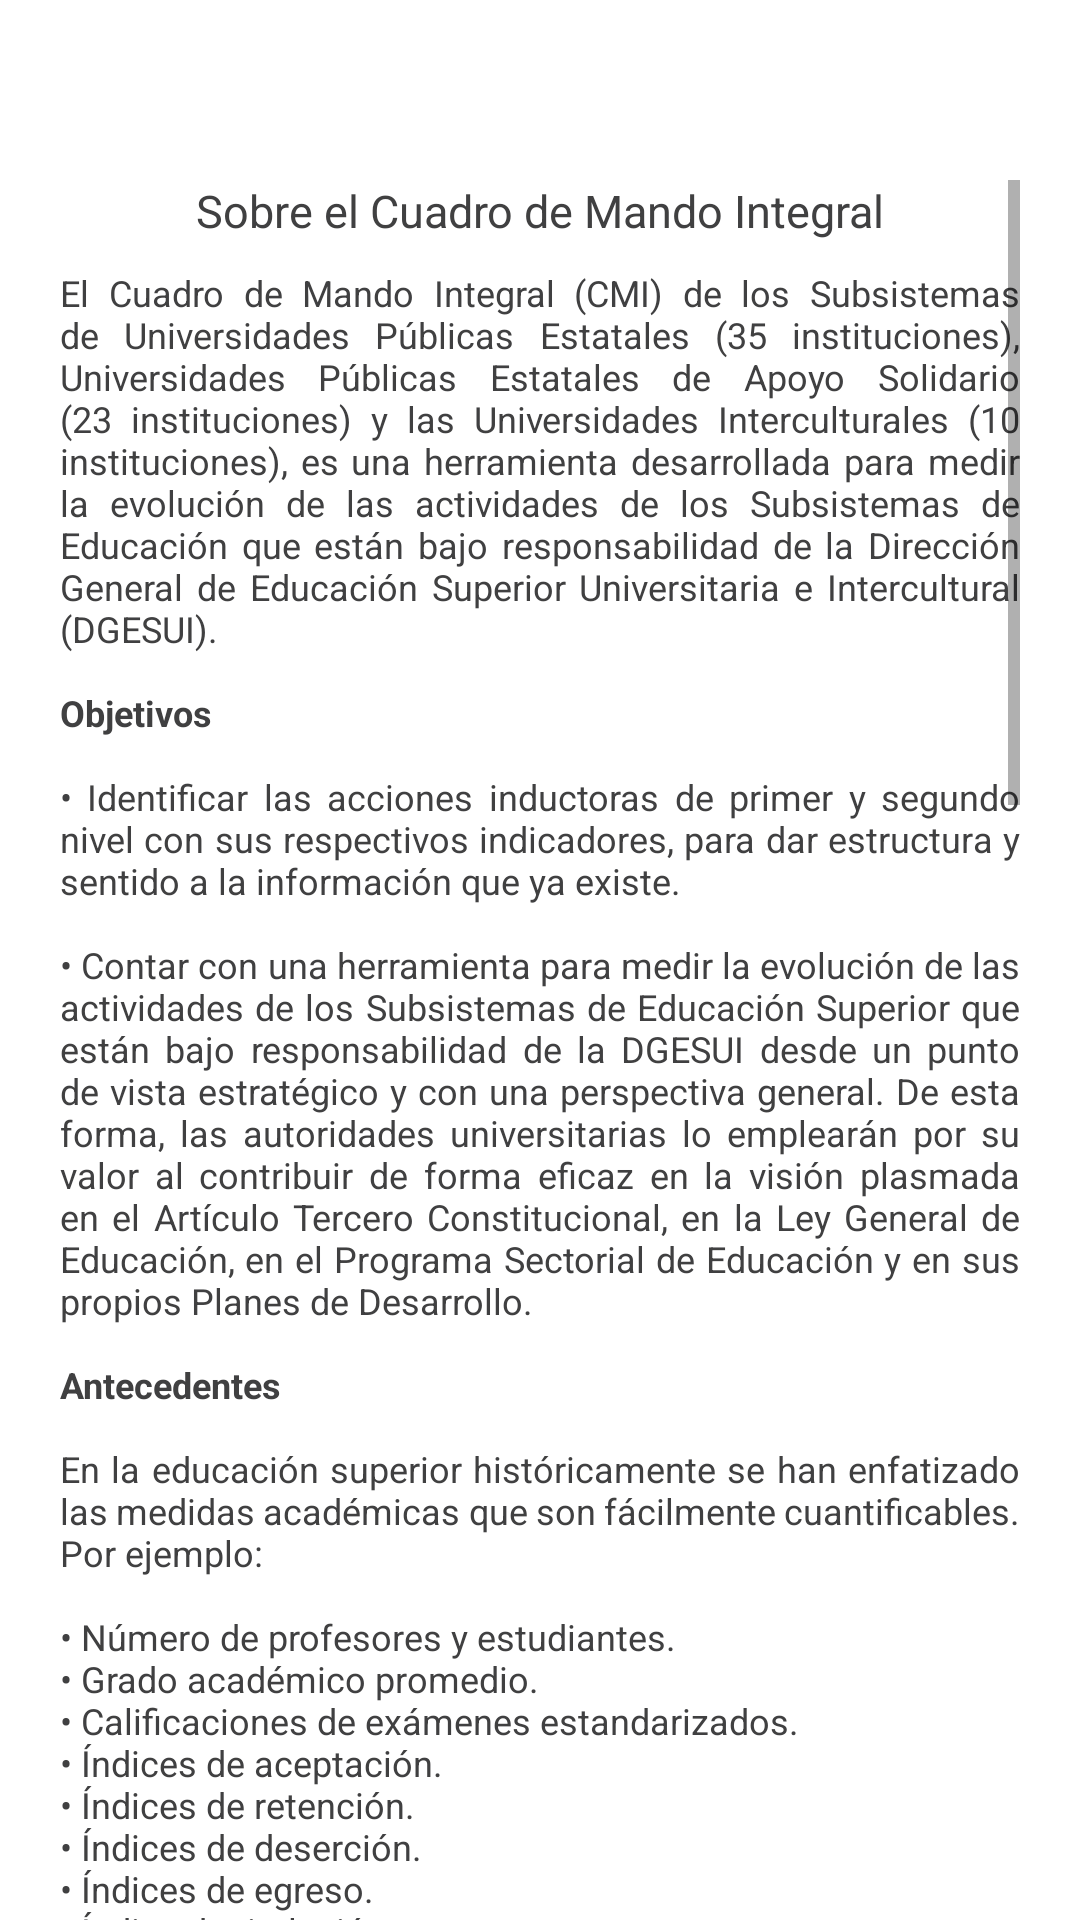

Android layout source for this screen:
<!-- AndroidManifest.xml: application theme Theme.CMI -->
<!-- res/layout/fragment_info.xml -->
<?xml version="1.0" encoding="utf-8"?>
<androidx.constraintlayout.widget.ConstraintLayout xmlns:android="http://schemas.android.com/apk/res/android"
    xmlns:app="http://schemas.android.com/apk/res-auto"
    xmlns:tools="http://schemas.android.com/tools"
    android:layout_width="match_parent"
    android:layout_height="match_parent"
    tools:context=".fragmentos.InfoFragment">

    <ScrollView
        android:layout_width="match_parent"
        android:layout_height="match_parent"
        android:layout_marginTop="60dp"
        android:layout_marginStart="20dp"
        android:layout_marginEnd="20dp">

        <LinearLayout
            android:layout_width="match_parent"
            android:layout_height="wrap_content"
            android:orientation="vertical">

            <TextView
                android:layout_width="match_parent"
                android:layout_height="wrap_content"
                android:text="Sobre el Cuadro de Mando Integral"
                android:textAlignment="center"
                android:textSize="15sp"
                android:textColor="@color/gob_green_light" />

            <TextView
                android:layout_width="match_parent"
                android:layout_height="wrap_content"
                android:text="@string/info_cmi"
                android:paddingTop="9dp"
                android:justificationMode="inter_word"
                android:textColor="@color/gob_green_light"
                android:textSize="12sp"/>

        </LinearLayout>
    </ScrollView>

</androidx.constraintlayout.widget.ConstraintLayout>
<!-- resources referenced by this layout -->
<resources>
  <color name="gob_green_light">#404041</color>
  <color name="gob_white">#DDDDDD</color>
</resources>
